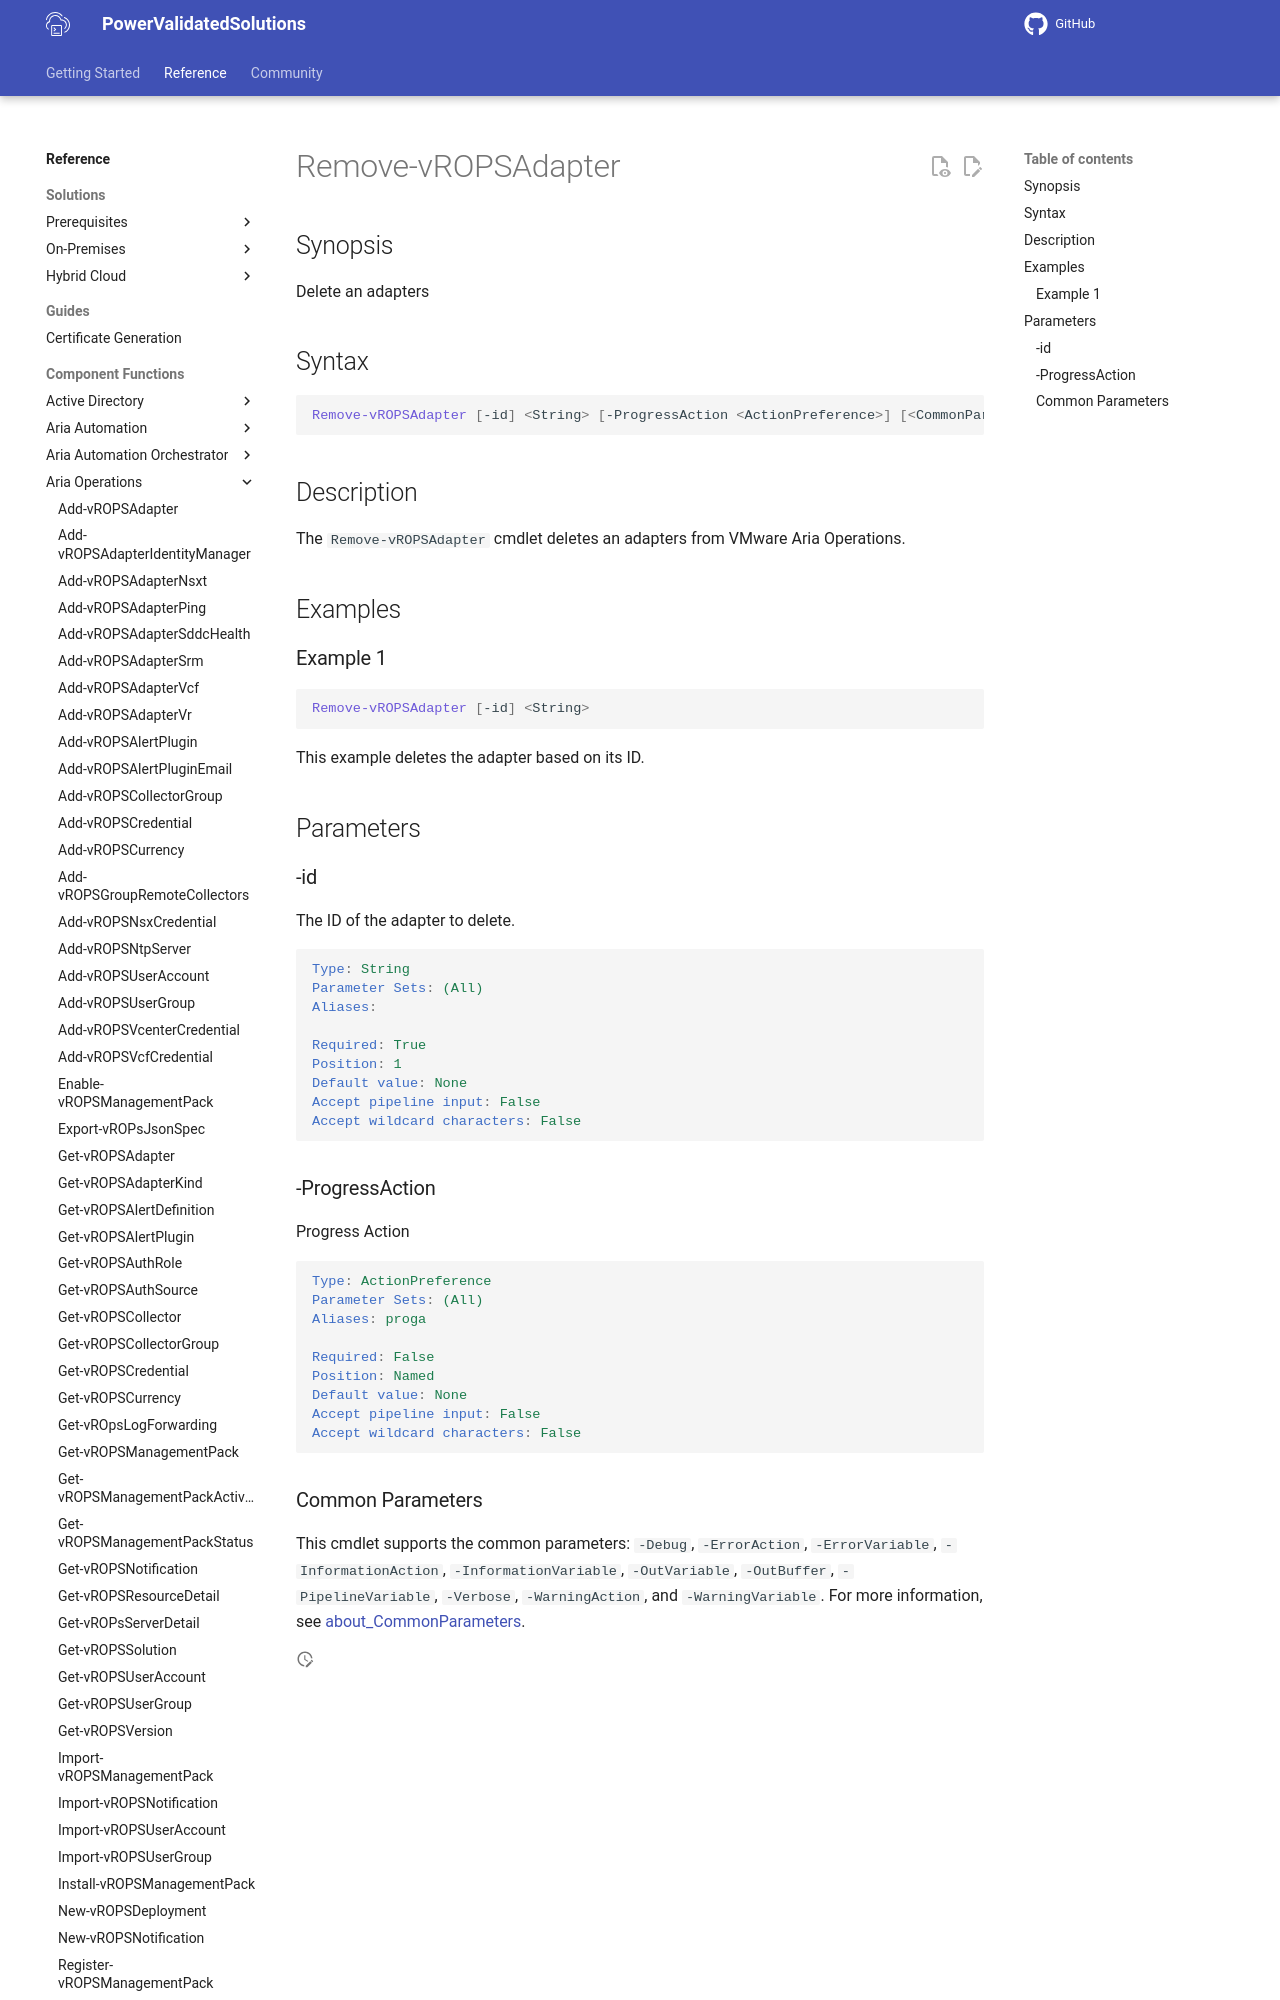

repository: vmware/power-validated-solutions-for-cloud-foundation · page: documentation/functions/aria-suite/aria-operations/Remove-vROPSAdapter/index.html · generator: mkdocs

# Remove-vROPSAdapter

## Synopsis

Delete an adapters

## Syntax

```powershell
Remove-vROPSAdapter [-id] <String> [-ProgressAction <ActionPreference>] [<CommonParameters>]
```

## Description

The `Remove-vROPSAdapter` cmdlet deletes an adapters from VMware Aria Operations.

## Examples

### Example 1

```powershell
Remove-vROPSAdapter [-id] <String> 
```

This example deletes the adapter based on its ID.

## Parameters

### -id

The ID of the adapter to delete.

```yaml
Type: String
Parameter Sets: (All)
Aliases:

Required: True
Position: 1
Default value: None
Accept pipeline input: False
Accept wildcard characters: False
```
